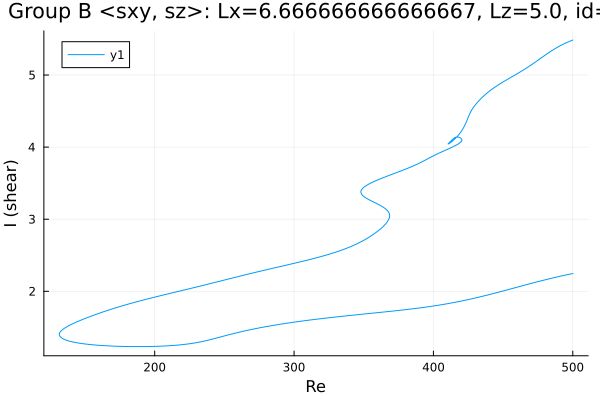

Source data for this figure (header and first rows):
Re, shear
500.0, 5.485
498.7, 5.475
497.3, 5.463
495.8, 5.452
494.4, 5.439
493, 5.426
491.6, 5.412
490.2, 5.398
488.8, 5.383
487.4, 5.367
486, 5.35
484.5, 5.333
483.1, 5.315
481.7, 5.296
480.3, 5.277
478.9, 5.258
477.5, 5.239
476.1, 5.219
474.6, 5.2
473.2, 5.181
471.8, 5.162
470.4, 5.143
469.7, 5.134
468.3, 5.116
466.9, 5.099
465.5, 5.081
464.1, 5.064
462.7, 5.047
461.3, 5.032
459.9, 5.015
458.5, 4.999
457.1, 4.984
455.7, 4.968
454.2, 4.952
452.8, 4.936
451.4, 4.92
450, 4.904
448.6, 4.887
447.2, 4.87
445.8, 4.853
444.3, 4.835
443.7, 4.826
442.3, 4.807
440.9, 4.787
439.5, 4.765
438.1, 4.743
436.7, 4.719
435.2, 4.694
433.8, 4.667
432.4, 4.638
431, 4.608
429.6, 4.574
429.4, 4.57
428, 4.532
426.6, 4.485
425.2, 4.424
423.8, 4.355
422.3, 4.296
420.9, 4.247
419.5, 4.206
... 761 more rows
